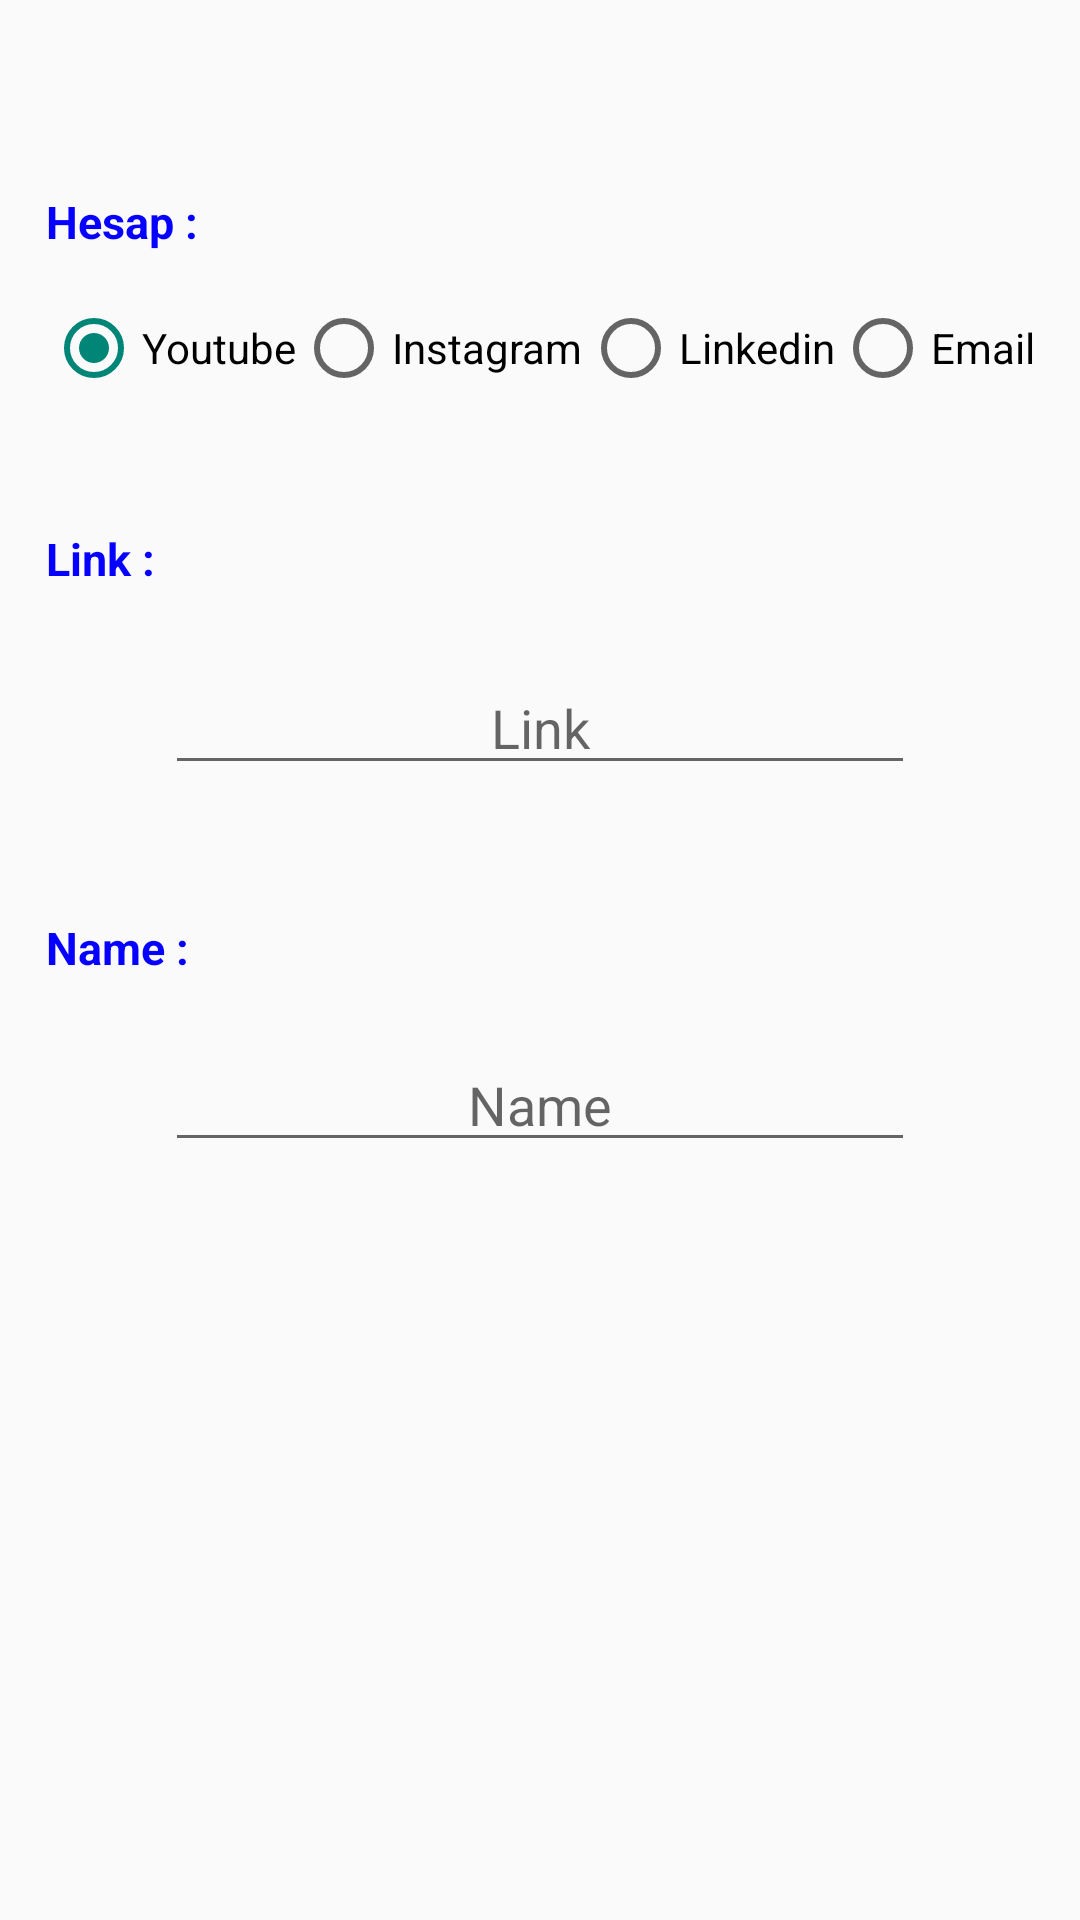

Produce the Android XML layout that renders to this screen, including the resource entries it uses.
<!-- AndroidManifest.xml: application theme Theme.MyApp -->
<!-- res/layout/addaccount_alertdialog.xml -->
<?xml version="1.0" encoding="utf-8"?>
<androidx.constraintlayout.widget.ConstraintLayout xmlns:android="http://schemas.android.com/apk/res/android"
    xmlns:app="http://schemas.android.com/apk/res-auto"
    xmlns:tools="http://schemas.android.com/tools"
    android:layout_width="match_parent"
    android:layout_height="match_parent">

    <RadioGroup
        android:id="@+id/radioGroup"
        android:layout_width="wrap_content"
        android:layout_height="wrap_content"
        android:layout_marginTop="100dp"
        android:orientation="horizontal"
        app:layout_constraintEnd_toEndOf="parent"
        app:layout_constraintStart_toStartOf="parent"
        app:layout_constraintTop_toTopOf="parent">

        <RadioButton
            android:id="@+id/radioYoutube"
            android:layout_width="wrap_content"
            android:layout_height="wrap_content"
            android:checked="true"
            android:text="Youtube" />

        <RadioButton
            android:id="@+id/radioInstagram"
            android:layout_width="wrap_content"
            android:layout_height="wrap_content"
            android:text="Instagram" />

        <RadioButton
            android:id="@+id/radioLinkedin"
            android:layout_width="wrap_content"
            android:layout_height="wrap_content"
            android:text="Linkedin" />

        <RadioButton
            android:id="@+id/radioEmail"
            android:layout_width="wrap_content"
            android:layout_height="wrap_content"
            android:text="Email" />


    </RadioGroup>

    <TextView
        android:id="@+id/textView3"
        android:layout_width="wrap_content"
        android:layout_height="wrap_content"
        android:layout_marginBottom="16dp"
        android:textSize="15sp"
        android:textStyle="bold"
        android:textColor="@color/blue"
        android:text="Hesap : "
        app:layout_constraintBottom_toTopOf="@+id/radioGroup"
        app:layout_constraintStart_toStartOf="@+id/radioGroup" />

    <TextView
        android:id="@+id/textView5"
        android:layout_width="wrap_content"
        android:layout_height="wrap_content"
        android:layout_marginTop="44dp"
        android:text="Name : "
        android:textColor="@color/blue"
        android:textSize="15sp"
        android:textStyle="bold"
        app:layout_constraintStart_toStartOf="@+id/textView4"
        app:layout_constraintTop_toBottomOf="@+id/linkText" />

    <EditText
        android:id="@+id/linkText"
        android:layout_width="250dp"
        android:layout_height="wrap_content"
        android:layout_marginTop="24dp"
        android:hint="Link"
        android:inputType="text"
        android:textAlignment="center"
        app:layout_constraintEnd_toEndOf="parent"
        app:layout_constraintStart_toStartOf="parent"
        app:layout_constraintTop_toBottomOf="@+id/textView4" />

    <TextView
        android:id="@+id/textView4"
        android:layout_width="wrap_content"
        android:layout_height="wrap_content"
        android:layout_marginTop="44dp"
        android:text="Link : "
        android:textColor="@color/blue"
        android:textSize="15sp"
        android:textStyle="bold"
        app:layout_constraintStart_toStartOf="@+id/textView3"
        app:layout_constraintTop_toBottomOf="@+id/radioGroup" />

    <EditText
        android:id="@+id/nameText"
        android:layout_width="250dp"
        android:layout_height="wrap_content"
        android:layout_marginTop="20dp"
        android:hint="Name"
        android:inputType="text"
        android:textAlignment="center"
        app:layout_constraintEnd_toEndOf="parent"
        app:layout_constraintStart_toStartOf="parent"
        app:layout_constraintTop_toBottomOf="@+id/textView5" />

</androidx.constraintlayout.widget.ConstraintLayout>
<!-- resources referenced by this layout -->
<resources>
  <color name="blue">#0500ff</color>
  <style name="Theme.MyApp" parent="Theme.AppCompat.DayNight.NoActionBar">
          
  
          <item name="android:colorSecondary">#00FF55</item>
          
  
          
      </style>
</resources>
